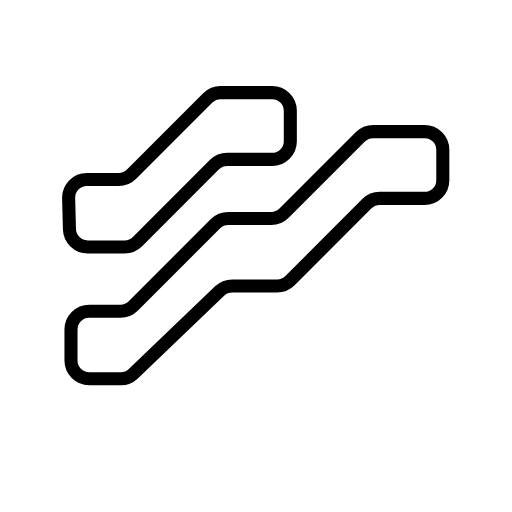
t = 0.00 s
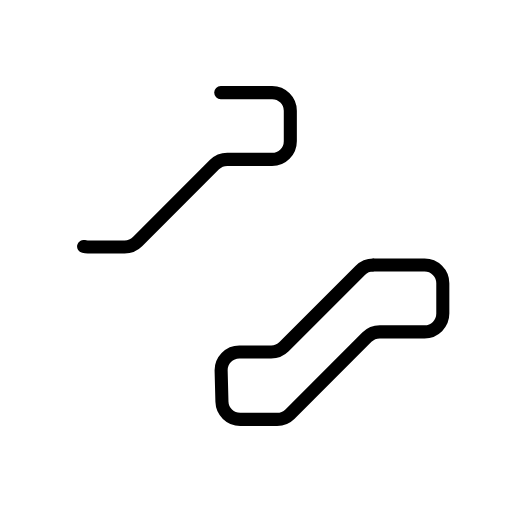
t = 0.80 s
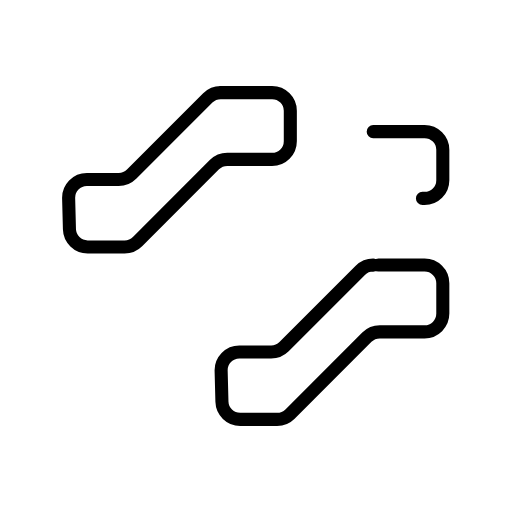
t = 1.05 s
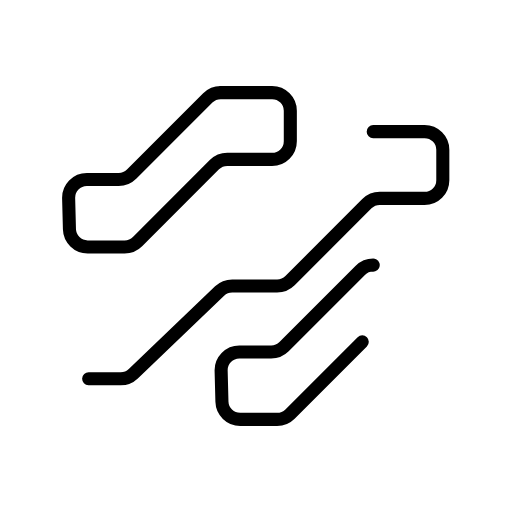
t = 1.30 s
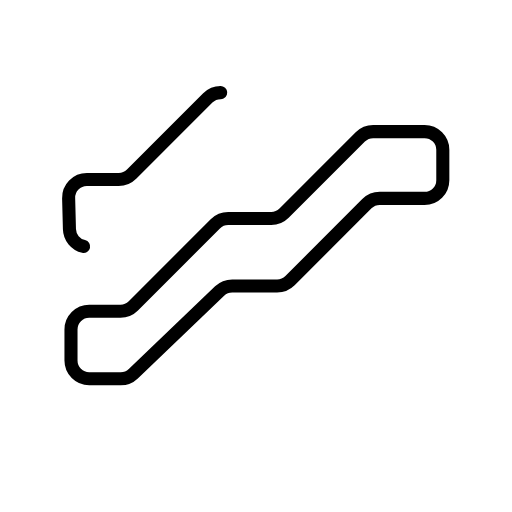
t = 1.80 s
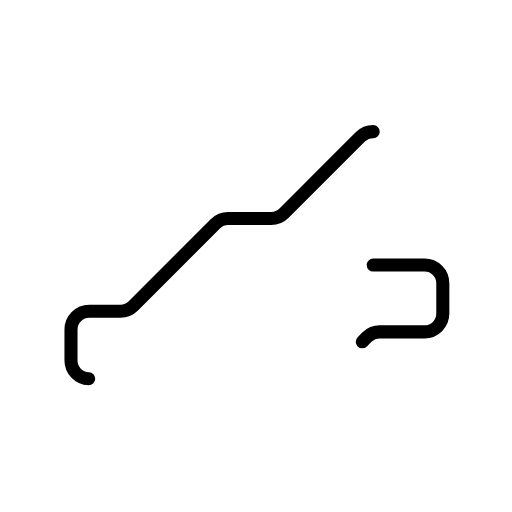
t = 2.30 s

The animated SVG that drew these frames (rendered in a browser with its animation timeline set to each time). Animation: 1 CSS @keyframes rule; one cycle of 2.80 s, repeats indefinitely.

<svg width="470" height="470" viewBox="0 0 470 470" fill="none" xmlns="http://www.w3.org/2000/svg">
  <style>
    @keyframes dash {
      0% { stroke-dashoffset: 1000; }
      50% { stroke-dashoffset: 0; }
      100% { stroke-dashoffset: -1000; }
    }
    .line {
      fill: none;
      stroke: currentColor;
      stroke-width: 12;
      stroke-linecap: round;
      stroke-linejoin: round;
      stroke-dasharray: 1000;
    }
    .line1 { animation: dash 2s ease-in-out infinite; }
    .line2 { animation: dash 2s ease-in-out infinite 0.4s; }
    .line3 { animation: dash 2s ease-in-out infinite 0.8s; }
  </style>
  <!-- Bottom path -->
  <path class="line line1" d="M342.604 243.34H389.75C398.998 243.34 406.489 250.831 406.489 260.079V287.892C406.489 297.14 398.998 304.631 389.75 304.631H348.629C344.186 304.631 339.928 306.4 336.787 309.54L266.225 380.091C263.084 383.232 258.827 385 254.383 385H220.463C211.39 385 203.956 377.765 203.724 368.691L202.991 340.297C202.747 330.886 210.308 323.115 219.73 323.115H248.927C253.371 323.115 257.629 321.347 260.769 318.206L330.739 248.237C333.879 245.097 338.137 243.328 342.58 243.328L342.604 243.34Z"/>
  <!-- Top path -->
  <path class="line line2" d="M202.619 85H249.765C259.013 85 266.504 92.4913 266.504 101.739V129.552C266.504 138.8 259.013 146.291 249.765 146.291H208.644C204.201 146.291 199.943 148.06 196.802 151.2L126.24 221.763C123.099 224.904 118.842 226.672 114.398 226.672H80.4777C71.4044 226.672 63.9712 219.436 63.7386 210.363L63.0058 181.968C62.7615 172.558 70.3226 164.799 79.7449 164.799H108.942C113.386 164.799 117.643 163.031 120.784 159.89L190.753 89.9205C193.894 86.7798 198.152 85.0116 202.595 85.0116L202.619 85Z"/>
  <!-- Middle path (longest) -->
  <path class="line line3" d="M342.603 120.829H389.75C398.997 120.829 406.489 128.32 406.489 137.568V165.381C406.489 174.629 398.997 182.12 389.75 182.12H348.629C344.185 182.12 339.928 183.888 336.787 187.029L266.225 257.591C263.084 260.732 258.826 262.5 254.383 262.5H213.169C208.853 262.5 204.701 264.164 201.583 267.153L122.366 343.067C119.248 346.056 115.096 347.72 110.78 347.72H81.9083C72.6605 347.72 65.1692 340.217 65.1692 330.981V302.4C65.1692 293.152 72.6605 285.661 81.9083 285.661H110.571C115.014 285.661 119.272 283.892 122.413 280.752L197.64 205.525C200.78 202.384 205.038 200.616 209.481 200.616H248.927C253.371 200.616 257.628 198.848 260.769 195.707L330.738 125.738C333.879 122.597 338.136 120.829 342.58 120.829H342.603Z"/>
</svg>
